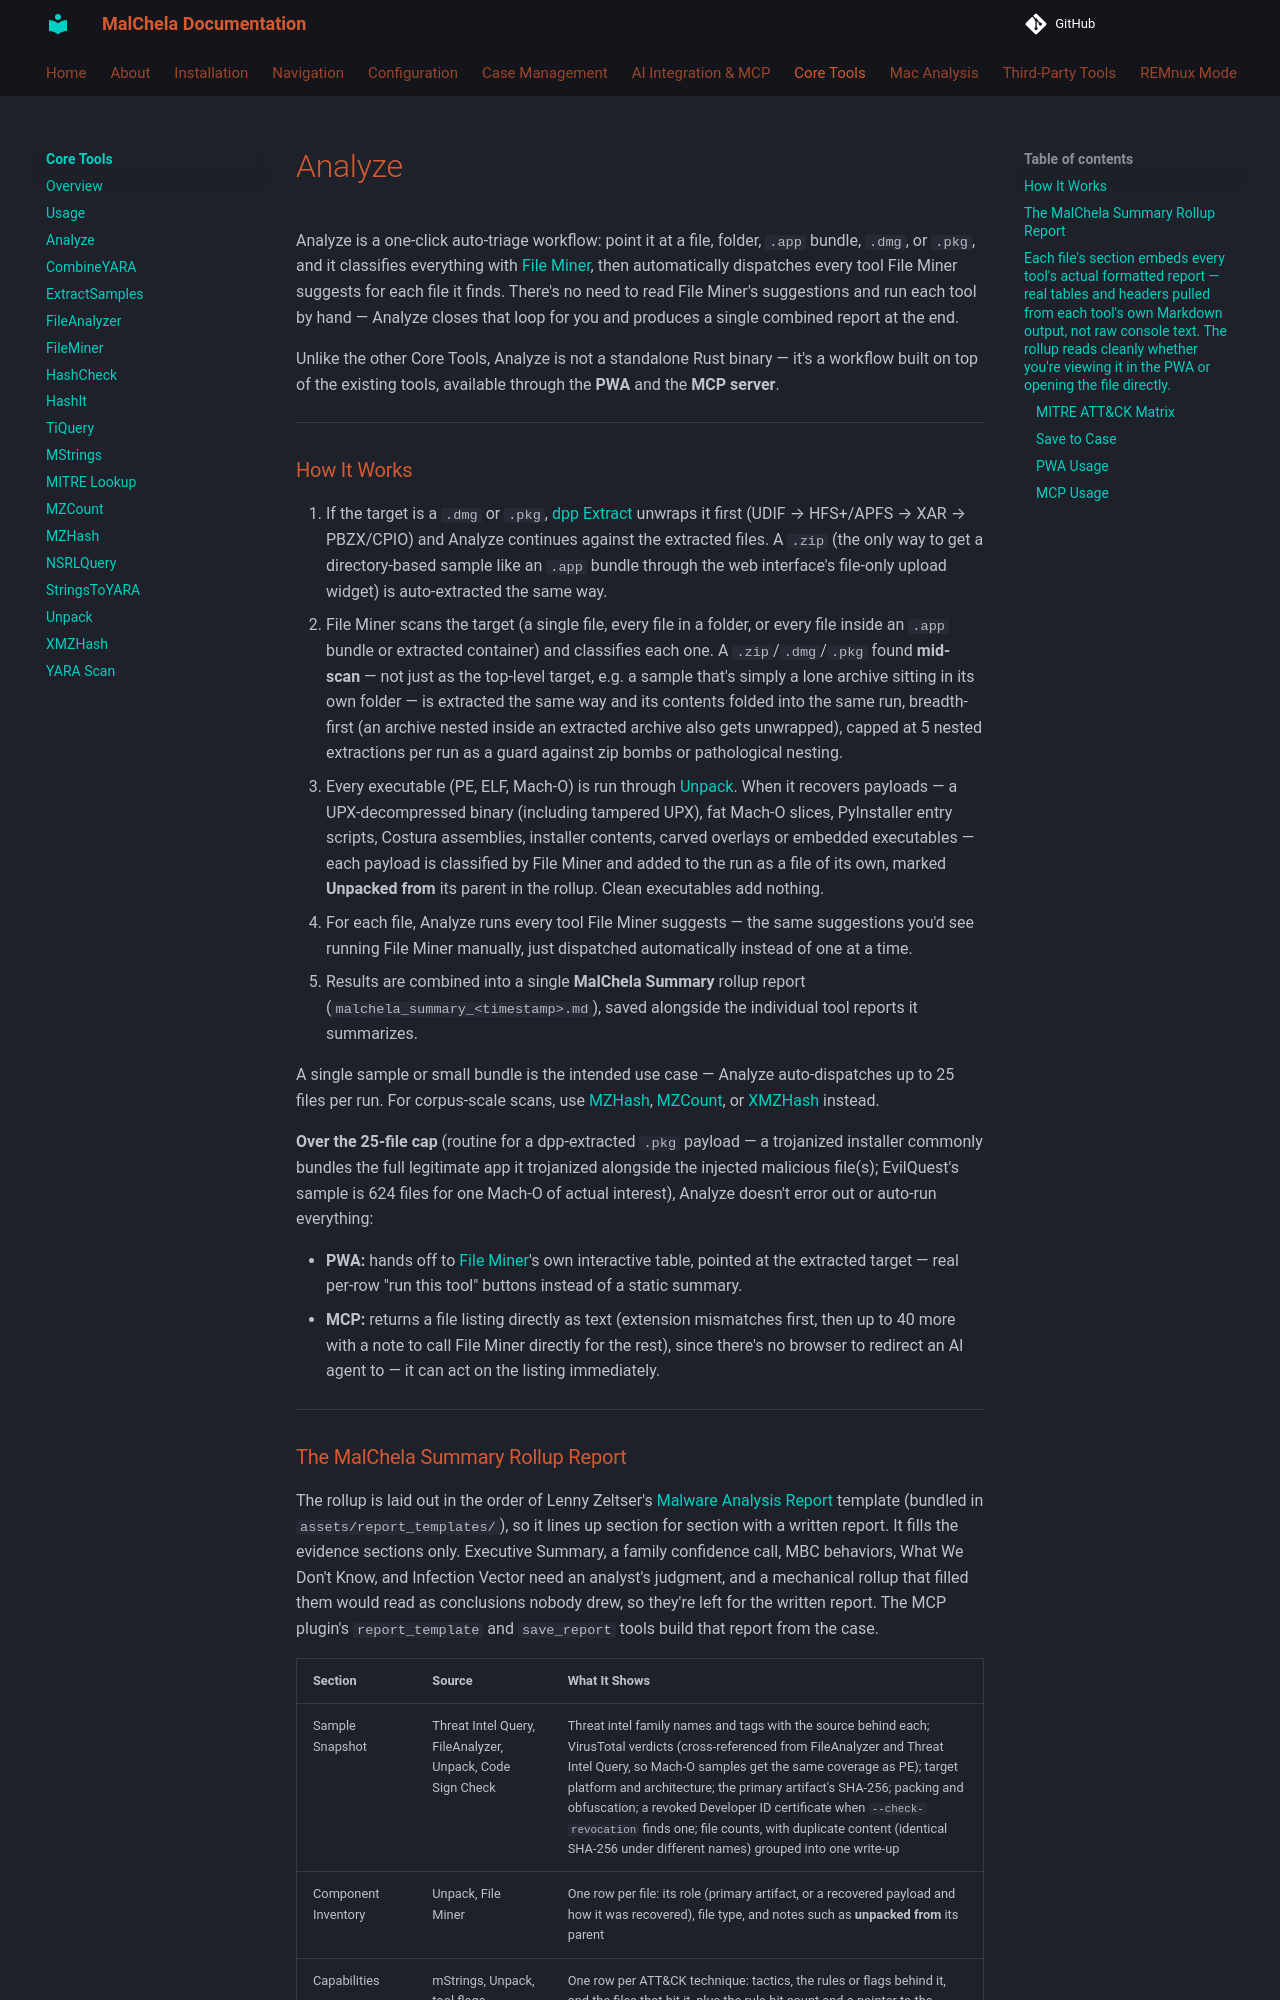

repository: dwmetz/MalChela · page: coretools/analyze/index.html · generator: mkdocs

Analyze is a one-click auto-triage workflow: point it at a file, folder, `.app` bundle, `.dmg`, or `.pkg`, and it classifies everything with [File Miner](fileminer.md), then automatically dispatches every tool File Miner suggests for each file it finds. There's no need to read File Miner's suggestions and run each tool by hand — Analyze closes that loop for you and produces a single combined report at the end.

Unlike the other Core Tools, Analyze is not a standalone Rust binary — it's a workflow built on top of the existing tools, available through the **PWA** and the **MCP server**.

---

### How It Works

1. If the target is a `.dmg` or `.pkg`, [dpp Extract](../mac/dpp_extract.md) unwraps it first (UDIF → HFS+/APFS → XAR → PBZX/CPIO) and Analyze continues against the extracted files. A `.zip` (the only way to get a directory-based sample like an `.app` bundle through the web interface's file-only upload widget) is auto-extracted the same way.
2. File Miner scans the target (a single file, every file in a folder, or every file inside an `.app` bundle or extracted container) and classifies each one. A `.zip`/`.dmg`/`.pkg` found **mid-scan** — not just as the top-level target, e.g. a sample that's simply a lone archive sitting in its own folder — is extracted the same way and its contents folded into the same run, breadth-first (an archive nested inside an extracted archive also gets unwrapped), capped at 5 nested extractions per run as a guard against zip bombs or pathological nesting.
3. Every executable (PE, ELF, Mach-O) is run through [Unpack](unpack.md). When it recovers payloads — a UPX-decompressed binary (including tampered UPX), fat Mach-O slices, PyInstaller entry scripts, Costura assemblies, installer contents, carved overlays or embedded executables — each payload is classified by File Miner and added to the run as a file of its own, marked **Unpacked from** its parent in the rollup. Clean executables add nothing.
4. For each file, Analyze runs every tool File Miner suggests — the same suggestions you'd see running File Miner manually, just dispatched automatically instead of one at a time.
5. Results are combined into a single **MalChela Summary** rollup report (`malchela_summary_<timestamp>.md`), saved alongside the individual tool reports it summarizes.

A single sample or small bundle is the intended use case — Analyze auto-dispatches up to 25 files per run. For corpus-scale scans, use [MZHash](mzhash.md), [MZCount](mzcount.md), or [XMZHash](xmzhash.md) instead.

**Over the 25-file cap** (routine for a dpp-extracted `.pkg` payload — a trojanized installer commonly bundles the full legitimate app it trojanized alongside the injected malicious file(s); EvilQuest's sample is 624 files for one Mach-O of actual interest), Analyze doesn't error out or auto-run everything:

- **PWA:** hands off to [File Miner](fileminer.md)'s own interactive table, pointed at the extracted target — real per-row "run this tool" buttons instead of a static summary.
- **MCP:** returns a file listing directly as text (extension mismatches first, then up to 40 more with a note to call File Miner directly for the rest), since there's no browser to redirect an AI agent to — it can act on the listing immediately.

---
